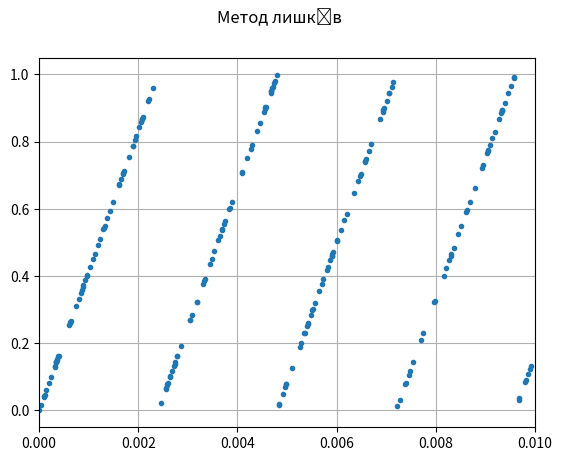

The matplotlib source for this figure:
import matplotlib.pyplot as plt


x = [2**(-32),]
# x = [0.00001,]

# M = [65700417,[0,0.002],400_000]
# M = [70041,[0,0.0002],2_000_000]
M = [417,[0,0.01],20_000]


while len(x) < M[2] * 2:
    x.append(M[0] * x[-1] - int(M[0] * x[-1]))
    # x.append((M[0] * x[-1]) % 1)




# plt.subplot(1,2,1)
# plt.plot(x[::2],x[1::2],".")
# plt.grid()

# plt.subplot(1,2,2)
plt.plot(x[::2],x[1::2],".")
plt.xlim(M[1])
plt.grid()

plt.suptitle("Метод лишків")
plt.show()